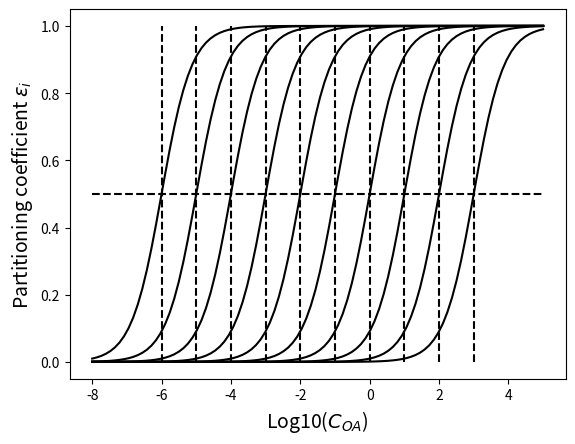

The script that saved this image:
import numpy as np
import matplotlib.pyplot as plt

# --- Physical constants --------------------------------------------
Lv_water_vapour=2.5e3 # Latent heat of vapourisation of water [J/g]
Rv=461.0 #Individual gas constant of water vapour [J/Kg.K]
Ra=287.0 #Gas constant for dry air [J/Kg.K]
R_gas=8.3144598 #Ideal gas constant [kg m2 s-2 K-1 mol-1]
R_gas_other=8.2057e-5 #Ideal gas constant [m3 atm K-1 mol-1]
GRAV=9.8; #Gravitational acceleration [(m/2)2]
cp=1005; #Specific heat capacity of air [J/Kg.K]
sigma=72.0e-3 # Assume surface tension of water (mN/m)
NA=6.0221409e+23 #Avogadros number
kb=1.380648E-23 #Boltzmanns constant
# ---------------------------------------------------------------------

def partitioning_coefficient(Cstar,COA_total):
    # In the first instance we need to calculate mass that condenses from the core alone
    # Partitioning coefficient
    epsilon = np.power(1.0+(Cstar/(COA_total)),-1.0)
    return epsilon


###############################################################################
# Define a linearly seperated volatility array
log_c_star = np.linspace(-6, 3, 10) # Array of log10 C* values
Cstar = np.power(10.0,log_c_star) # Array of C* values

# loop through values of total condensed mass, COA_total, and record the
# values of the partitioning coefficient
log_COA = np.linspace(-8,5,100)
# Define a 2D Numpy array to store values of the partitioning coefficient
partitioning_coefficients = np.zeros((100,10),dtype=float)

step=0
for entry in log_COA:
    epsilon = partitioning_coefficient(Cstar,np.power(10.0,entry))
    partitioning_coefficients[step,:]=epsilon
    step+=1

for i in range(10):
    plt.plot(log_COA, partitioning_coefficients[:,i].T,'k')
plt.vlines(log_c_star, 0,1,color='k', linestyle='dashed')
plt.hlines(0.5, log_COA[0], log_COA[99], colors='k', linestyles='dashed')
plt.xlabel(r"Log10($C_{OA}$)", size=14)
plt.ylabel(r'Partitioning coefficient $\varepsilon _{i}$', size=14)
plt.show()
